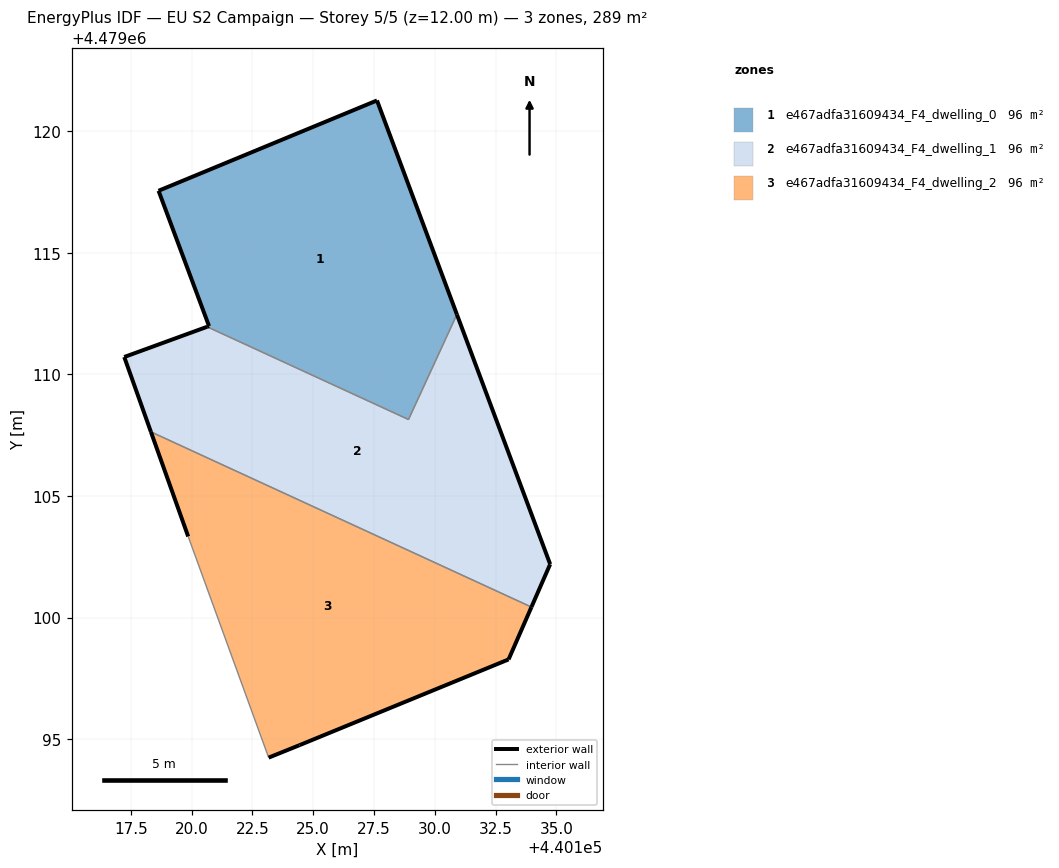
=== STOREY PLAN SPEC (per zone: floor XY polygon, exterior-wall plan segments, windows/doors) ===
zone 1: e467adfa31609434_F4_dwelling_0  (96.3 m²)
  floor: (440128.92, 4479108.15) (440130.91, 4479112.47) (440127.63, 4479121.27) (440118.64, 4479117.55) (440120.72, 4479111.99) (440120.64, 4479111.96)
  exterior wall: (440118.64, 4479117.55) – (440127.63, 4479121.27)  [9.7 m]
  exterior wall: (440127.63, 4479121.27) – (440130.91, 4479112.47)  [9.4 m]
  exterior wall: (440120.64, 4479111.96) – (440120.72, 4479111.99)  [0.1 m]
  exterior wall: (440120.72, 4479111.99) – (440118.64, 4479117.55)  [5.9 m]
  interior walls: 2
zone 2: e467adfa31609434_F4_dwelling_1  (96.3 m²)
  floor: (440133.98, 4479100.43) (440134.75, 4479102.20) (440130.91, 4479112.47) (440128.92, 4479108.15) (440120.64, 4479111.96) (440117.23, 4479110.72) (440118.33, 4479107.64)
  exterior wall: (440130.91, 4479112.47) – (440134.75, 4479102.20)  [11.0 m]
  exterior wall: (440134.75, 4479102.20) – (440133.98, 4479100.43)  [1.9 m]
  exterior wall: (440118.33, 4479107.64) – (440117.23, 4479110.72)  [3.3 m]
  exterior wall: (440117.23, 4479110.72) – (440120.64, 4479111.96)  [3.6 m]
  interior walls: 3
zone 3: e467adfa31609434_F4_dwelling_2  (96.3 m²)
  floor: (440133.04, 4479098.28) (440133.98, 4479100.43) (440118.33, 4479107.64) (440119.86, 4479103.34) (440123.17, 4479094.24) (440124.44, 4479094.75)
  exterior wall: (440133.98, 4479100.43) – (440133.04, 4479098.28)  [2.3 m]
  exterior wall: (440133.04, 4479098.28) – (440124.44, 4479094.75)  [9.3 m]
  exterior wall: (440124.44, 4479094.75) – (440123.17, 4479094.24)  [1.4 m]
  exterior wall: (440119.86, 4479103.34) – (440118.33, 4479107.64)  [4.6 m]
  interior walls: 2

=== DERIVED (storey summary) ===
Building: EU S2 Campaign
Storey: 5 of 5  (floor level z = 12.00 m)
Storey gross floor area: 288.9 m²
Zones on this storey: 3
  - e467adfa31609434_F4_dwelling_0: floor 96.3 m²; exterior wall 25.1 m (75.4 m²); WWR 0.0%
  - e467adfa31609434_F4_dwelling_1: floor 96.3 m²; exterior wall 19.8 m (59.4 m²); WWR 0.0%
  - e467adfa31609434_F4_dwelling_2: floor 96.3 m²; exterior wall 17.6 m (52.7 m²); WWR 0.0%
Zone adjacency (shared interzone walls):
  - e467adfa31609434_F4_dwelling_0 ↔ e467adfa31609434_F4_dwelling_1
  - e467adfa31609434_F4_dwelling_1 ↔ e467adfa31609434_F4_dwelling_2